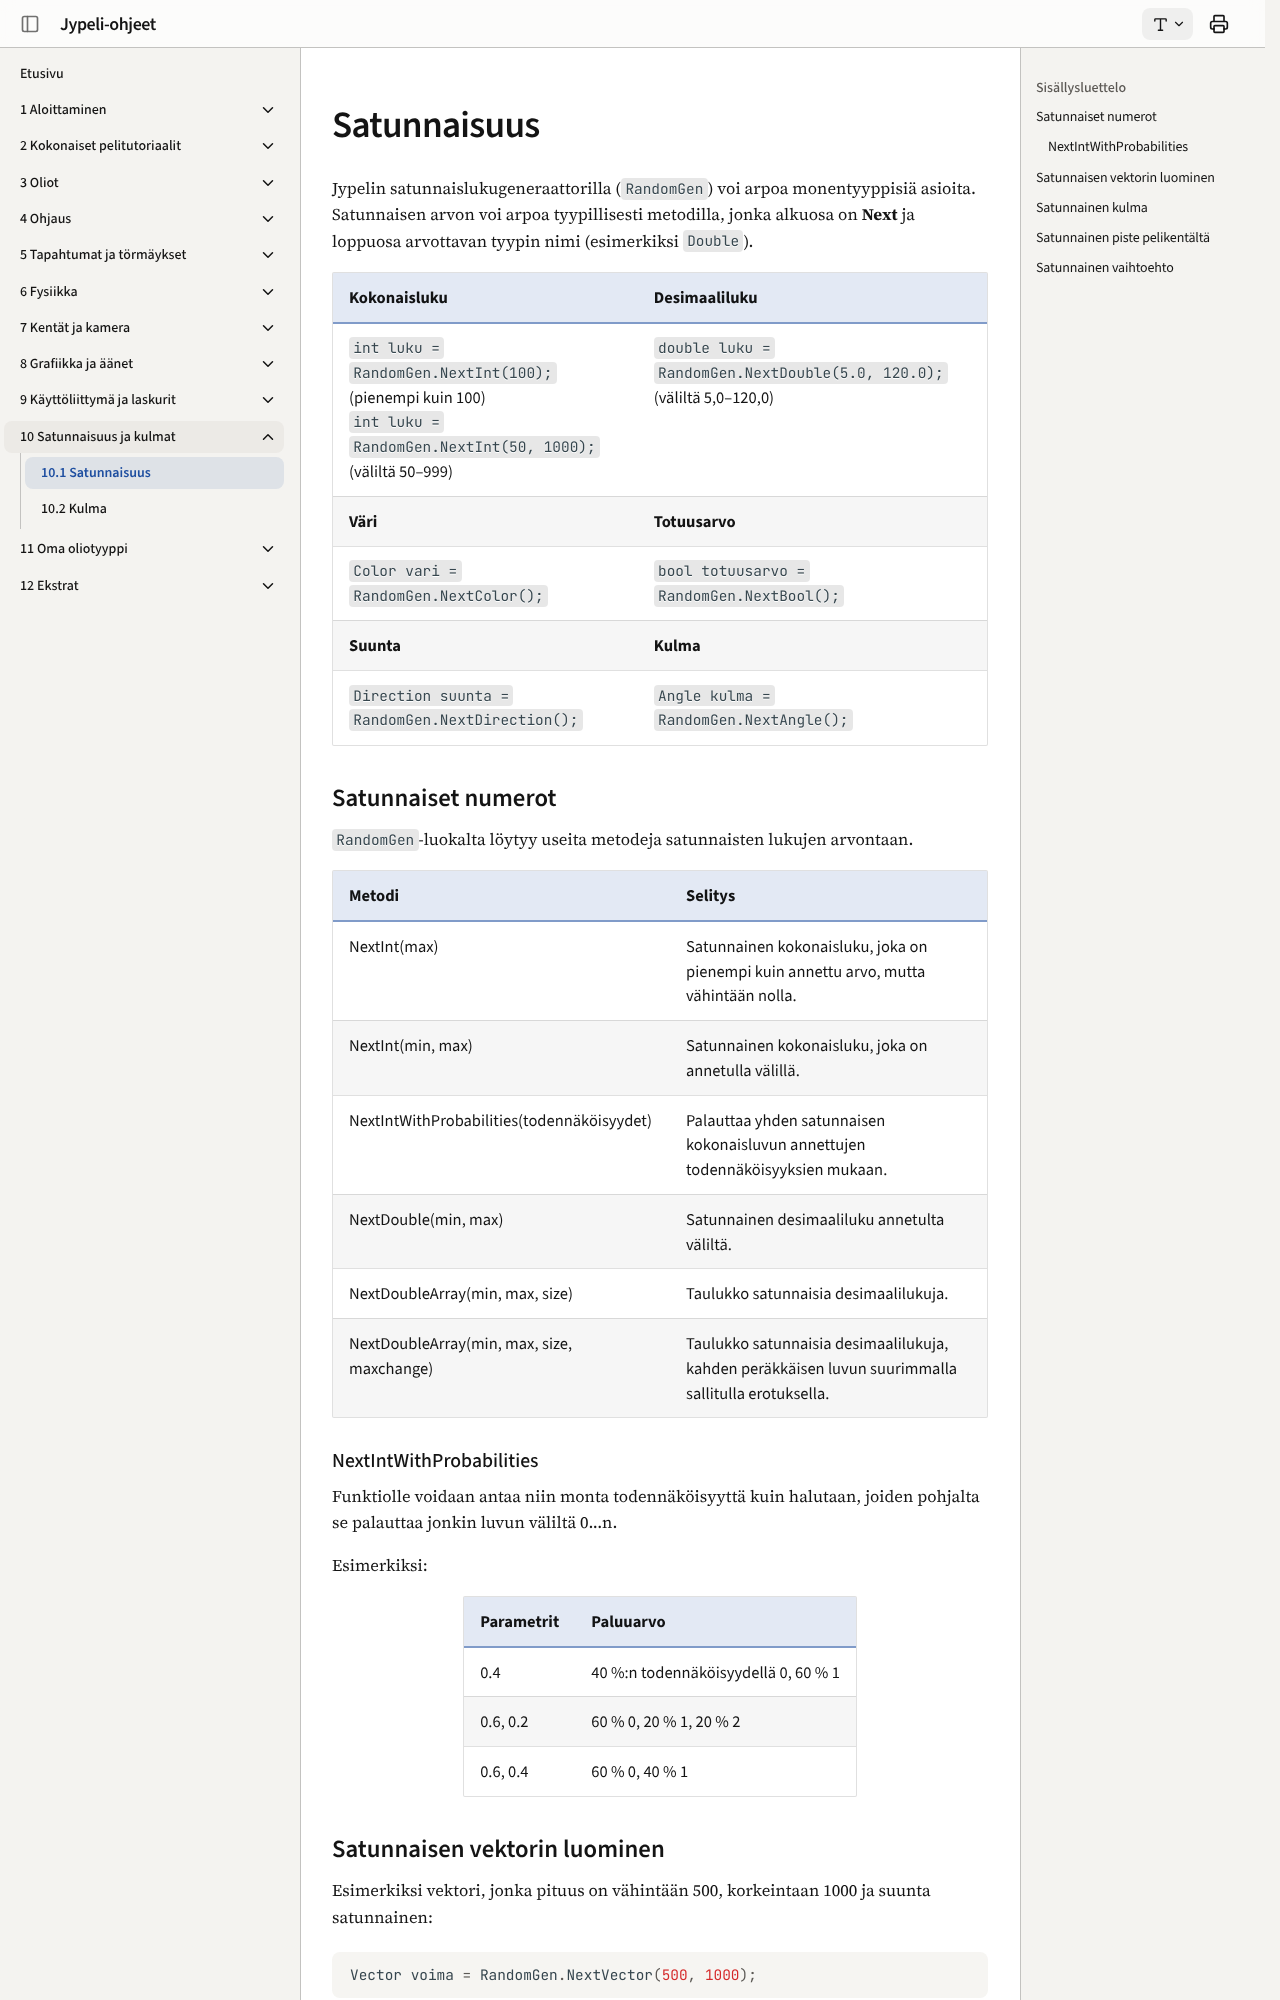

repository: ohj-perus-jy/jypelidocs · page: matematiikka/satunnaisuus/index.html · generator: mkdocs

# Satunnaisuus

Jypelin satunnaislukugeneraattorilla (`RandomGen`) voi arpoa monentyyppisiä asioita. Satunnaisen arvon voi arpoa tyypillisesti metodilla, jonka alkuosa on **Next** ja loppuosa arvottavan tyypin nimi (esimerkiksi `Double`).

| Kokonaisluku | Desimaaliluku |
|:---|:---|
| `int luku = RandomGen.NextInt(100);` (pienempi kuin 100)<br>`int luku = RandomGen.NextInt(50, 1000);` (väliltä 50–999) | `double luku = RandomGen.NextDouble(5.0, 120.0);` (väliltä 5,0–120,0) |
| **Väri** | **Totuusarvo** |
| `Color vari = RandomGen.NextColor();` | `bool totuusarvo = RandomGen.NextBool();` |
| **Suunta** | **Kulma** |
| `Direction suunta = RandomGen.NextDirection();` | `Angle kulma = RandomGen.NextAngle();` |

## Satunnaiset numerot

`RandomGen`-luokalta löytyy useita metodeja satunnaisten lukujen arvontaan.

| Metodi | Selitys |
|:---|:---|
| NextInt(max) | Satunnainen kokonaisluku, joka on pienempi kuin annettu arvo, mutta vähintään nolla. |
| NextInt(min, max) | Satunnainen kokonaisluku, joka on annetulla välillä. |
| NextIntWithProbabilities(todennäköisyydet) | Palauttaa yhden satunnaisen kokonaisluvun annettujen todennäköisyyksien mukaan. |
| NextDouble(min, max) | Satunnainen desimaaliluku annetulta väliltä. |
| NextDoubleArray(min, max, size) | Taulukko satunnaisia desimaalilukuja. |
| NextDoubleArray(min, max, size, maxchange) | Taulukko satunnaisia desimaalilukuja, kahden peräkkäisen luvun suurimmalla sallitulla erotuksella. |

### NextIntWithProbabilities

Funktiolle voidaan antaa niin monta todennäköisyyttä kuin halutaan, joiden pohjalta se palauttaa jonkin luvun väliltä 0...n.

Esimerkiksi:

| Parametrit | Paluuarvo                           |
|:-----------|-------------------------------------|
| 0.4        | 40 %:n todennäköisyydellä 0, 60 % 1 |
| 0.6, 0.2   | 60 % 0, 20 % 1, 20 % 2              |
| 0.6, 0.4   | 60 % 0, 40 % 1                      |
